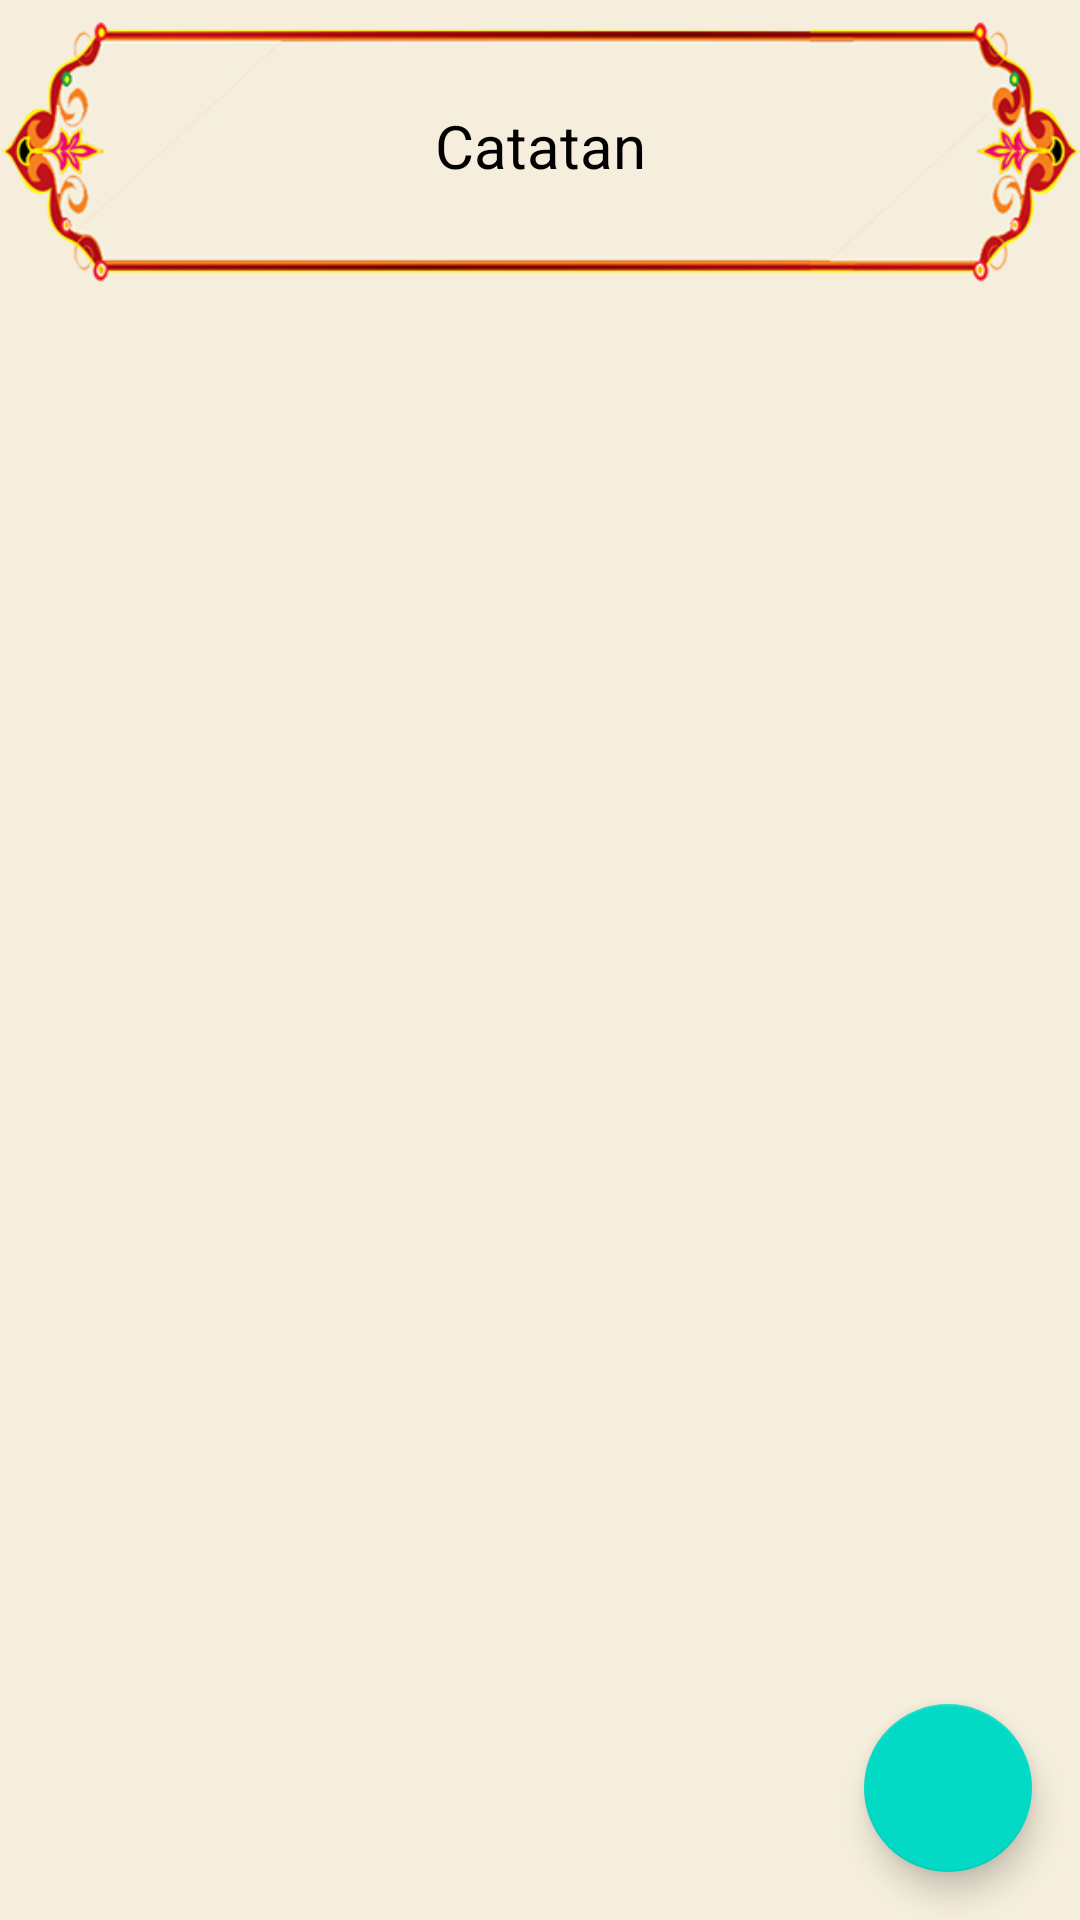

This screen was rendered from an Android layout file. Write that file and the resources it references.
<!-- AndroidManifest.xml: application theme Theme.Doaku -->
<!-- res/layout/activity_note.xml -->
<?xml version="1.0" encoding="utf-8"?>
<RelativeLayout xmlns:android="http://schemas.android.com/apk/res/android"
    xmlns:app="http://schemas.android.com/apk/res-auto"
    xmlns:tools="http://schemas.android.com/tools"
    android:layout_width="match_parent"
    android:layout_height="match_parent"
    android:background="@color/half_primary"
    tools:context=".activity.NoteActivity">

    <ImageView
        android:layout_width="match_parent"
        android:layout_height="400dp"
        android:layout_marginTop="-150dp"
        android:src="@drawable/title" />

    <TextView
        android:layout_width="match_parent"
        android:layout_height="wrap_content"
        android:layout_marginTop="35dp"
        android:gravity="center"
        android:text="Catatan"
        android:textColor="@color/black"
        android:textSize="20sp" />

    <androidx.constraintlayout.widget.ConstraintLayout
        android:layout_width="match_parent"
        android:layout_height="match_parent"
        android:layout_marginTop="100dp">

        <androidx.recyclerview.widget.RecyclerView
            android:id="@+id/rvNote"
            android:layout_width="0dp"
            android:layout_height="0dp"
            android:layout_margin="8dp"
            app:layout_constraintBottom_toBottomOf="parent"
            app:layout_constraintEnd_toEndOf="parent"
            app:layout_constraintStart_toStartOf="parent"
            app:layout_constraintTop_toTopOf="parent" />


        <com.google.android.material.floatingactionbutton.FloatingActionButton
            android:id="@+id/button"
            android:layout_width="wrap_content"
            android:layout_height="wrap_content"
            android:layout_marginEnd="16dp"
            android:layout_marginBottom="16dp"
            android:clickable="true"
            app:layout_constraintBottom_toBottomOf="parent"
            app:layout_constraintEnd_toEndOf="parent"
            app:srcCompat="@drawable/ic_add" />
    </androidx.constraintlayout.widget.ConstraintLayout>
</RelativeLayout>
<!-- resources referenced by this layout -->
<resources>
  <color name="black">#FF000000</color>
  <color name="half_primary">#F5EEDC</color>
  <!-- drawable title: png bitmap (drawable, 35400 bytes) -->
  <style name="Theme.Doaku" parent="Theme.MaterialComponents.DayNight">
          
          <item name="colorPrimary">@color/primary</item>
          <item name="colorPrimaryVariant">@color/primary2</item>
          <item name="colorOnPrimary">@color/white</item>
          
          <item name="colorSecondary">@color/teal_200</item>
          <item name="colorSecondaryVariant">@color/teal_700</item>
          <item name="colorOnSecondary">@color/white</item>
          
          <item name="android:statusBarColor" tools:targetApi="l">?attr/colorPrimaryVariant</item>
          
      </style>
  <color name="primary">#69DADB</color>
  <color name="primary2">#1597E5</color>
  <color name="white">#FFFFFFFF</color>
  <color name="teal_200">#FF03DAC5</color>
  <color name="teal_700">#FF018786</color>
</resources>
